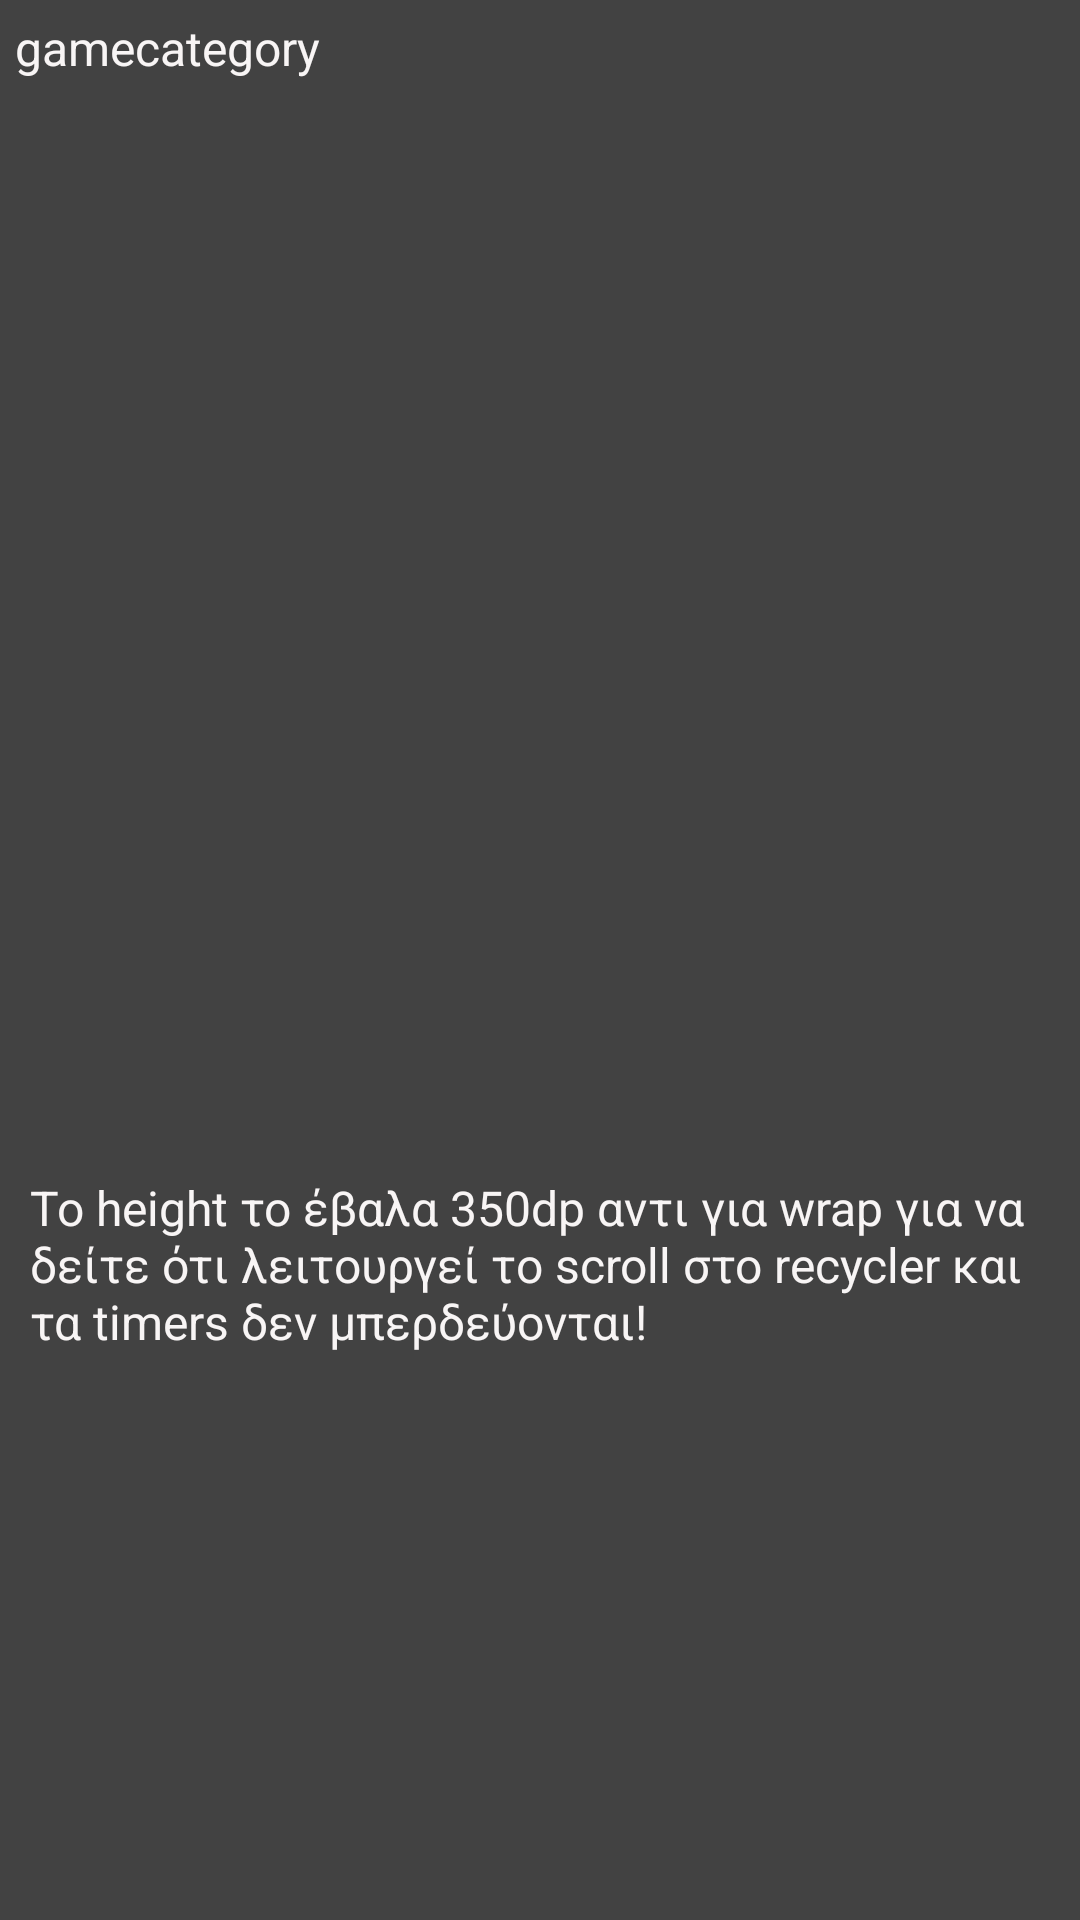

The Android layout XML behind this screen, and the referenced resources:
<!-- AndroidManifest.xml: application theme Theme.Project1 -->
<!-- res/layout/activity_recy.xml -->
<?xml version="1.0" encoding="utf-8"?>
<androidx.constraintlayout.widget.ConstraintLayout xmlns:android="http://schemas.android.com/apk/res/android"
    xmlns:app="http://schemas.android.com/apk/res-auto"
    xmlns:tools="http://schemas.android.com/tools"
    android:layout_width="match_parent"
    android:layout_height="match_parent"
    android:background="@color/cardview_dark_background"
    tools:context=".ui.recyActivity">

    <androidx.constraintlayout.widget.Guideline
        android:id="@+id/guideline_vertical_split_webview_image"
        android:layout_width="wrap_content"
        android:layout_height="1dp"
        android:orientation="vertical"
        app:layout_constraintGuide_percent="0.50" />

    

    <ScrollView
        android:layout_width="0dp"
        android:layout_height="wrap_content"
        app:layout_constraintEnd_toEndOf="parent"
        app:layout_constraintStart_toStartOf="parent"
        app:layout_constraintTop_toTopOf="parent">

        <LinearLayout
            android:layout_width="match_parent"
            android:layout_height="match_parent"
            android:orientation="vertical">


            <androidx.recyclerview.widget.RecyclerView
                android:id="@+id/HorizontialRecyclerView"
                android:layout_width="match_parent"
                android:layout_height="wrap_content"
                android:orientation="horizontal" />

            <TextView
                android:id="@+id/gamecategory"
                style="@android:style/TextAppearance"
                android:layout_width="match_parent"
                android:layout_height="wrap_content"
                android:layout_gravity="center"
                android:layout_margin="5dp"
                android:text="gamecategory"
                android:textColor="#F8F5F5" />

            <androidx.recyclerview.widget.RecyclerView
                android:id="@+id/VerticalRecyclerView"
                android:layout_width="match_parent"
                android:layout_height="350dp" >

            </androidx.recyclerview.widget.RecyclerView>

            <TextView
                android:id="@+id/gamecategory2"
                style="@android:style/TextAppearance"
                android:layout_width="match_parent"
                android:layout_height="wrap_content"
                android:layout_gravity="center"
                android:layout_margin="10dp"
                android:text="Το height το έβαλα 350dp αντι για wrap για να δείτε ότι λειτουργεί το scroll στο recycler και τα timers δεν μπερδεύονται!"
                android:textColor="#F8F5F5" />


        </LinearLayout>

    </ScrollView>

</androidx.constraintlayout.widget.ConstraintLayout>
<!-- resources referenced by this layout -->
<resources>
  <style name="Theme.Project1" parent="Theme.MaterialComponents.DayNight.DarkActionBar">
          
          
          <item name="colorSecondary">@color/teal_200</item>
          <item name="colorSecondaryVariant">@color/teal_700</item>
          <item name="colorOnSecondary">@color/black</item>
          
          <item name="android:statusBarColor" tools:targetApi="l">?attr/colorPrimaryVariant</item>
          
      </style>
  <color name="teal_200">#FF03DAC5</color>
  <color name="teal_700">#FF018786</color>
  <color name="black">#FF000000</color>
</resources>
